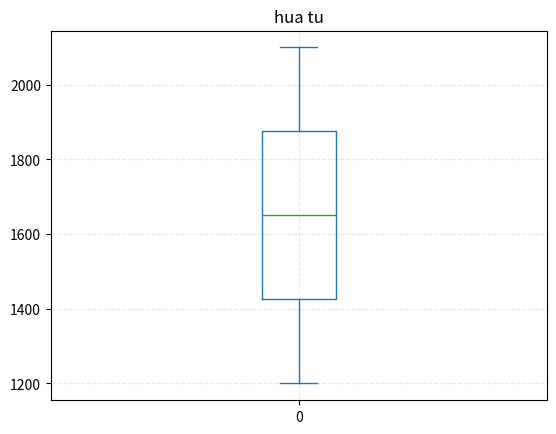

Reproduce this figure in Python.
import numpy as np
import pandas as pd
import matplotlib.pyplot as plt

data = [1200, 1300, 1400, 1500, 1600, 1700, 1800, 1900, 2000, 2100]

df = pd.DataFrame(data)
df.plot.box(title="hua tu")
plt.grid(linestyle="--", alpha=0.3)
plt.show()
